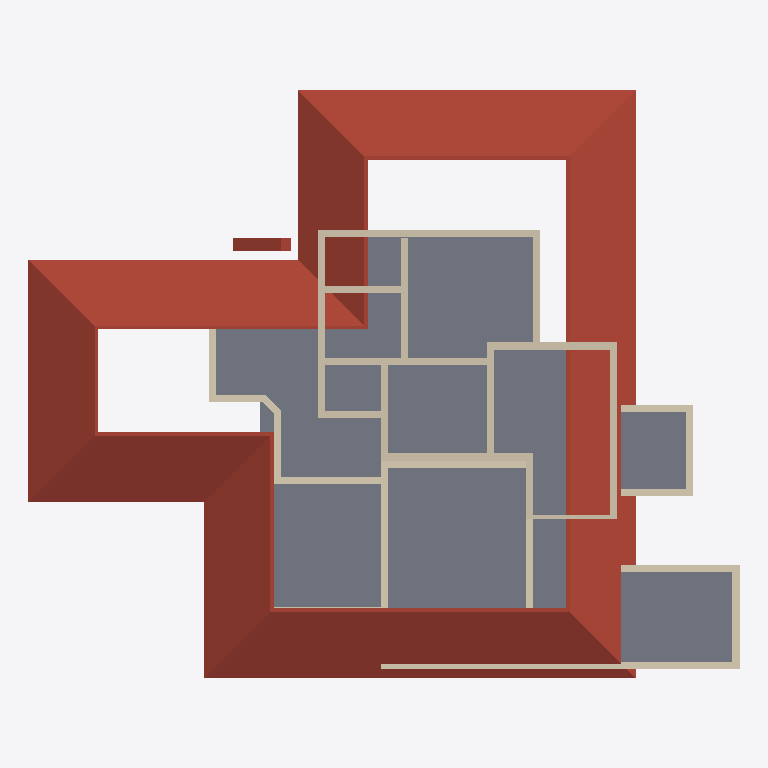
Plan cut of the same IFC building model at storey 'FF' (level 3.45 m, cut at 4.85 m), seen from above with north up, elements coloured by IFC class: 29 walls (beige), 2 roofs (red-brown), 1 slab (grey). Cut surfaces are drawn darker.
Extent 23.1 m × 19.1 m × 9.8 m (x, y, z). Storeys (3): 00 at 0.00 m; GF at 0.45 m; FF at 3.45 m. Elements (52): 43 IfcWall, 4 IfcColumn, 3 IfcRoof, 2 IfcSlab.

HEADER;
FILE_DESCRIPTION(('ViewDefinition[DesignTransferView]'),'2;1');
FILE_NAME('AnilIFC.ifc','2024-12-22T14:00:46+05:30',(''),(''),'IfcOpenShell 0.8.0','Bonsai 0.8.0','');
FILE_SCHEMA(('IFC4X3'));
ENDSEC;
DATA;
#1=IFCPROJECT('0$WNUybvfAYORhaB4XNFsz',$,'My Project',$,$,$,$,(#14,#26),#9);
#30=IFCSITE('3M0IN1zgbAER3qQbvbHEyN',$,'My Site',$,$,#53,$,$,$,$,$,$,$,$);
#2446=IFCSITE('1Q_c7uVcTCngKTLSlSECoW',$,'Site',$,$,#2465,#2459,$,$,$,$,$,$,$);
#36=IFCBUILDING('1$IA7hdqP7iPKszbJPMQXv',$,'My Building',$,$,#59,$,$,$,$,$,$);
#42=IFCBUILDINGSTOREY('2kIwN_l2HEff17hxWulS$t',$,'00',$,$,#65,$,$,$,$);
#96=IFCBUILDINGSTOREY('1ytHU9NMr9xuhR6nOuParS',$,'GF',$,$,#3459,$,$,$,$);
#113=IFCBUILDINGSTOREY('02Wk4pOKz6S8OjqfsSxw3f',$,'FF',$,$,#3394,$,$,$,$);
#4943=IFCROOF('0wxRfeWbDCn8qJjFfpWO0V',$,'Roof',$,$,#6027,#4952,$,.HIP_ROOF.);
#2418=IFCSLAB('2zuPSYDAL5VgmGKHnYEo6Y',$,'Slab',$,$,#3624,#2429,$,$);
#604=IFCWALL('0vQHFjq6DDjRfeuf4$xxQH',$,'Wall',$,$,#3664,#615,$,$);
#3745=IFCWALL('3PPEKA0qP28Bdd0QhJ_gm2',$,'Wall',$,$,#4162,#3756,$,$);
#3771=IFCWALL('1BQWAl8DT5I8F3hizVQb3r',$,'Wall',$,$,#4553,#3782,$,$);
#3979=IFCWALL('2kq4XltiX27QGB58zgBIu7',$,'Wall',$,$,#4241,#3990,$,$);
#4605=IFCWALL('0R6ynCLsLAcec_q9E8Ic4t',$,'Wall',$,$,#4693,#4616,$,$);
#4031=IFCWALL('1Lf6bO3GHFSwhVyjHwrVRr',$,'Wall',$,$,#4217,#4042,$,$);
#299=IFCWALL('3YOHcsAdT3PO$57Bo2wlO0',$,'Wall',$,$,#3639,#310,$,$);
#4273=IFCWALL('1oh7zEnUH4yxmpd05lCSWC',$,'Wall',$,$,#4330,#4284,$,$);
#3797=IFCWALL('3E$5CYP8T92uwjDtsIf6$M',$,'Wall',$,$,#4172,#3808,$,$);
#3927=IFCWALL('3dADdcYTz2FxrWMI4C4ESG',$,'Wall',$,$,#4197,#3938,$,$);
#4631=IFCWALL('32cQZexAvBCO_o8rt9HHU$',$,'Wall',$,$,#4675,#4642,$,$);
#4005=IFCWALL('0DxJeEnmv1xRQT1YoHF$5a',$,'Wall',$,$,#4212,#4016,$,$);
#699=IFCWALL('1YEXD_311BPxR14yKIlEMz',$,'Wall',$,$,#3669,#710,$,$);
#361=IFCWALL('26elkoN8HBQvEqqc4fxDQY',$,'Wall',$,$,#3649,#372,$,$);
#6226=IFCROOF('1Dj0fJtx93wuA89zmtXM6m',$,'Roof',$,$,#6384,#6238,$,$);
#842=IFCWALL('3BP$Kj7eL8rfLzufr5wfXy',$,'Wall',$,$,#3674,#853,$,$);
#1847=IFCWALL('2YJ3SmL$H8GwyQoh5mGL4j',$,'Wall',$,$,#3614,#1858,$,$);
#3953=IFCWALL('2R6HHcsQjDZxHSe0tdJp0W',$,'Wall',$,$,#4883,#3964,$,$);
#392=IFCWALL('3Qya9ZYJP97B1xsfIiUBer',$,'Wall',$,$,#3654,#403,$,$);
#3823=IFCWALL('3yES3GBwH1VPUe8SP9NEYj',$,'Wall',$,$,#4177,#3834,$,$);
#1756=IFCWALL('1k48VKPdv0Vg_oNqsf$EZh',$,'Wall',$,$,#3694,#1767,$,$);
#900=IFCWALL('1fOjCHp7n9IvAaRIenRr6l',$,'Wall',$,$,#3679,#911,$,$);
#219=IFCWALL('39gy8cisvE_w7dB63Qf6OF',$,'Wall',$,$,#3629,#230,$,$);
#1657=IFCWALL('1k5DFfksL0DBm8B9dpCj$F',$,'Wall',$,$,#3644,#1668,$,$);
#4491=IFCWALL('0$RRVrqLr7eeV_FSYo5Nkw',$,'Wall',$,$,#4604,#4502,$,$);
#945=IFCWALL('3f0b5i_z5A1wo_s5RrCXKn',$,'Wall',$,$,#3684,#956,$,$);
#4694=IFCWALL('0m8bqtedHCBOulSTjJoeI4',$,'Wall',$,$,#4801,#4705,$,$);
#3901=IFCWALL('2Bvgfflh98quKCLNNOeAbJ',$,'Wall',$,$,#6032,#3912,$,$);
#573=IFCWALL('2Qu9Lk0Sn4FwvPmybXWNcw',$,'Wall',$,$,#3659,#584,$,$);
#2101=IFCWALL('31H7rpK8j5AxAH6BkyaHYJ',$,'Wall',$,$,#3704,#2112,$,$);
ENDSEC;